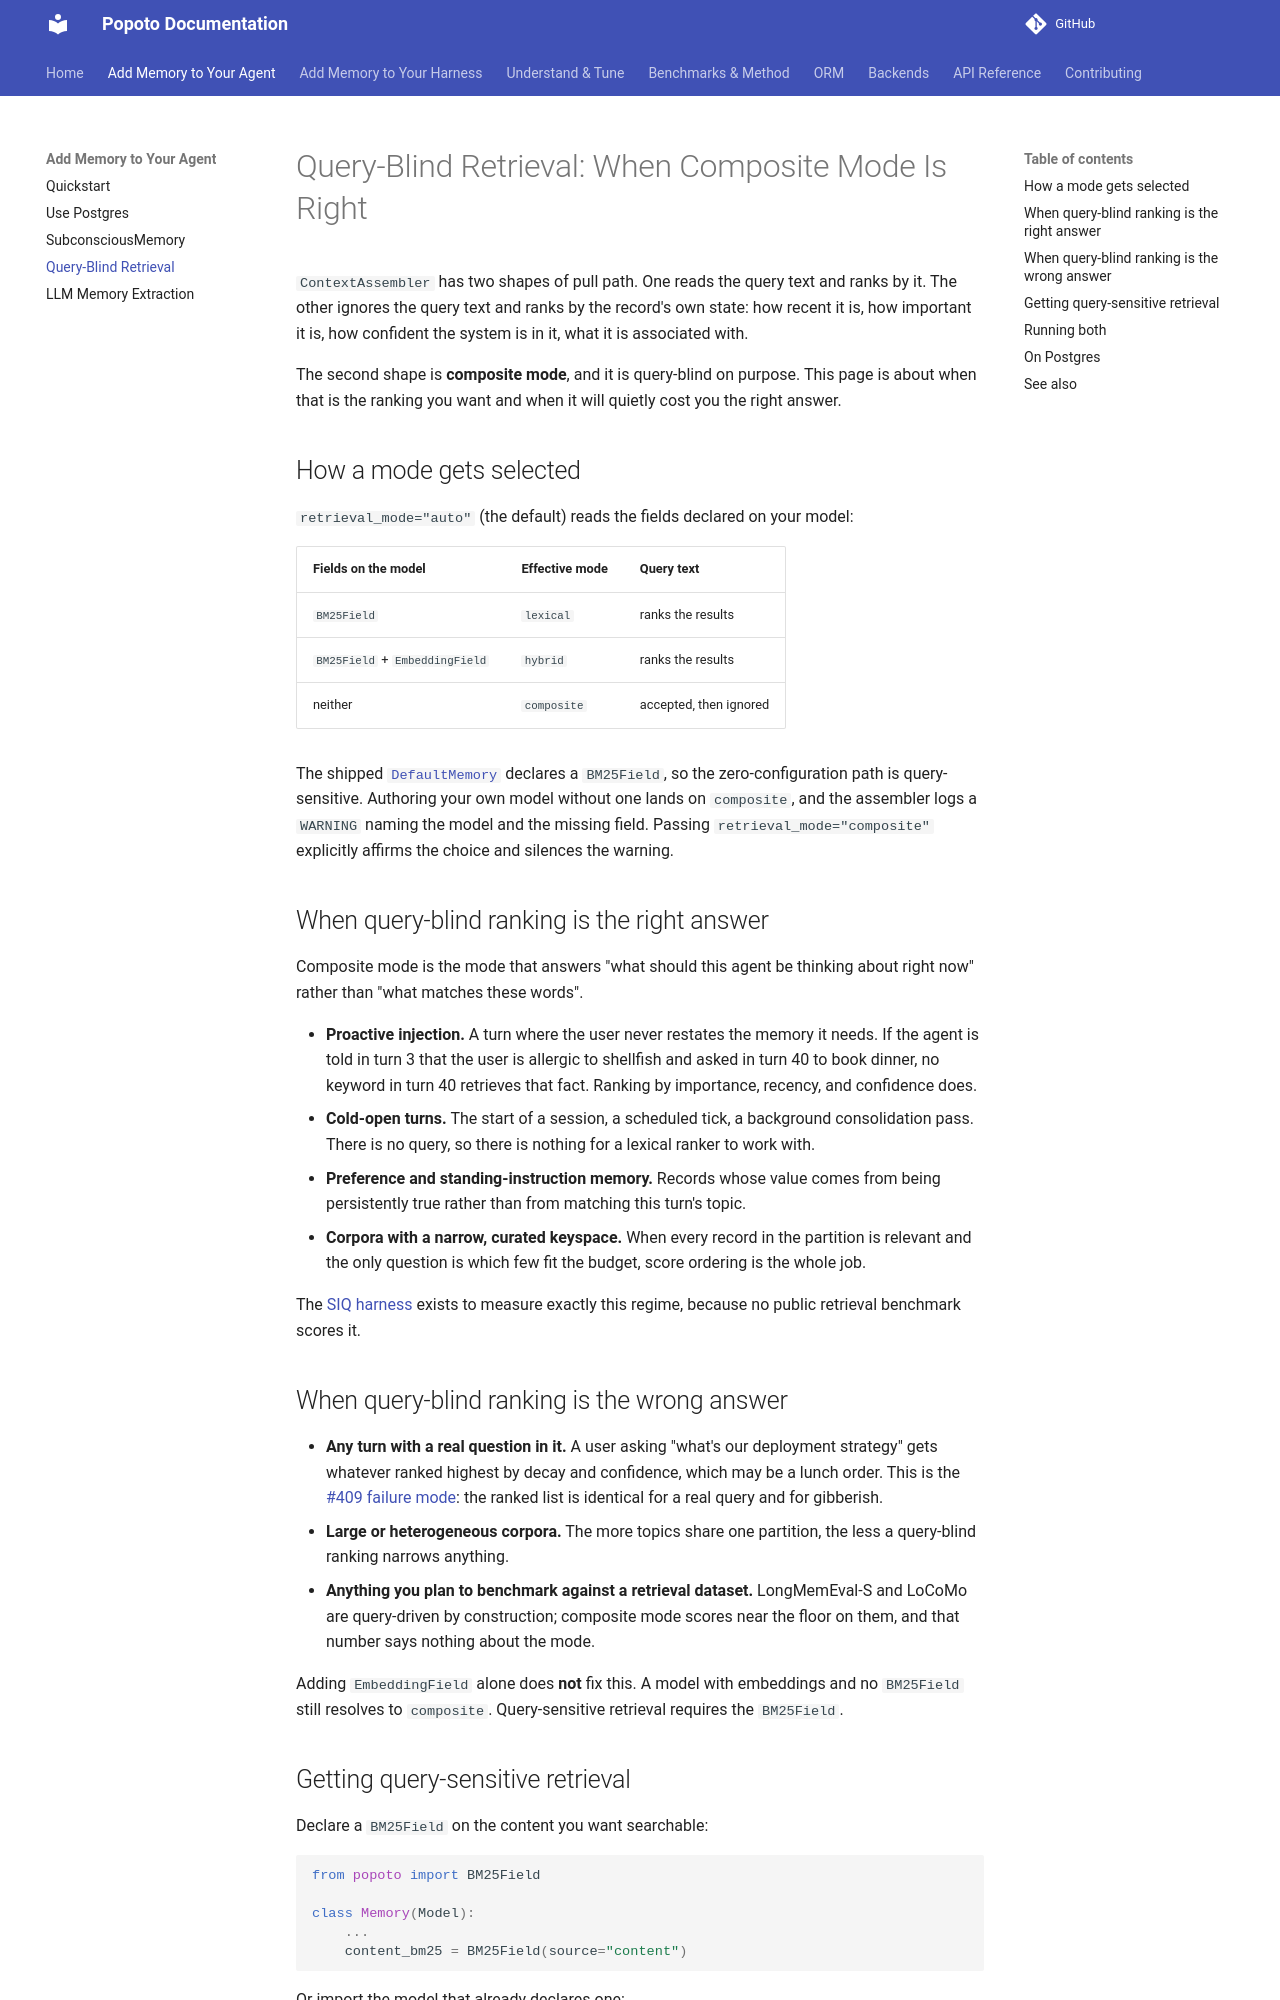

repository: tomcounsell/popoto · page: guides/query-blind-retrieval/index.html · generator: mkdocs

# Query-Blind Retrieval: When Composite Mode Is Right

`ContextAssembler` has two shapes of pull path. One reads the query text and
ranks by it. The other ignores the query text and ranks by the record's own
state: how recent it is, how important it is, how confident the system is in
it, what it is associated with.

The second shape is **composite mode**, and it is query-blind on purpose. This
page is about when that is the ranking you want and when it will quietly cost
you the right answer.

## How a mode gets selected

`retrieval_mode="auto"` (the default) reads the fields declared on your model:

| Fields on the model | Effective mode | Query text |
|---|---|---|
| `BM25Field` | `lexical` | ranks the results |
| `BM25Field` + `EmbeddingField` | `hybrid` | ranks the results |
| neither | `composite` | accepted, then ignored |

The shipped [`DefaultMemory`](subconscious-memory-recipe.md#what-the-defaults-give-you)
declares a `BM25Field`, so the zero-configuration path is query-sensitive.
Authoring your own model without one lands on `composite`, and the assembler
logs a `WARNING` naming the model and the missing field. Passing
`retrieval_mode="composite"` explicitly affirms the choice and silences the
warning.

## When query-blind ranking is the right answer

Composite mode is the mode that answers "what should this agent be thinking
about right now" rather than "what matches these words".

- **Proactive injection.** A turn where the user never restates the memory it
  needs. If the agent is told in turn 3 that the user is allergic to shellfish
  and asked in turn 40 to book dinner, no keyword in turn 40 retrieves that
  fact. Ranking by importance, recency, and confidence does.
- **Cold-open turns.** The start of a session, a scheduled tick, a background
  consolidation pass. There is no query, so there is nothing for a lexical
  ranker to work with.
- **Preference and standing-instruction memory.** Records whose value comes
  from being persistently true rather than from matching this turn's topic.
- **Corpora with a narrow, curated keyspace.** When every record in the
  partition is relevant and the only question is which few fit the budget,
  score ordering is the whole job.

The [SIQ harness](../benchmarks.md#subconscious-injection-quality-siq-harness)
exists to measure exactly this regime, because no public retrieval benchmark
scores it.

## When query-blind ranking is the wrong answer

- **Any turn with a real question in it.** A user asking "what's our deployment
  strategy" gets whatever ranked highest by decay and confidence, which may be
  a lunch order. This is the [#409 failure
  mode](../benchmarks.md#deterministic-csr-harness): the ranked list is
  identical for a real query and for gibberish.
- **Large or heterogeneous corpora.** The more topics share one partition, the
  less a query-blind ranking narrows anything.
- **Anything you plan to benchmark against a retrieval dataset.** LongMemEval-S
  and LoCoMo are query-driven by construction; composite mode scores near the
  floor on them, and that number says nothing about the mode.

Adding `EmbeddingField` alone does **not** fix this. A model with embeddings
and no `BM25Field` still resolves to `composite`. Query-sensitive retrieval
requires the `BM25Field`.
